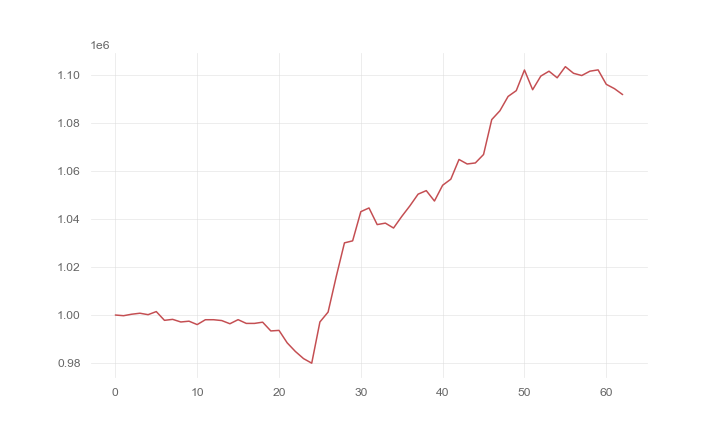

Source data for this figure (header and first rows):
, 0
0, 1000000
1, 999716
2, 1000337
3, 1000748
4, 1000143
5, 1001435
6, 997783
7, 998192
8, 997099
9, 997431
10, 996012
11, 998035
12, 998040
13, 997691
14, 996360
15, 998065
16, 996506
17, 996505
18, 997012
19, 993365
20, 993594
21, 988395
22, 984811
23, 981824
24, 979922
25, 997107
26, 1001227
27, 1016096
28, 1030085
29, 1030928
30, 1043097
31, 1044644
32, 1037708
33, 1038314
34, 1036275
35, 1041086
36, 1045532
37, 1050394
38, 1051866
39, 1047531
40, 1054104
41, 1056641
42, 1064858
43, 1062977
44, 1063413
45, 1066931
46, 1081478
47, 1085168
48, 1091141
49, 1093558
50, 1102162
51, 1093947
52, 1099629
53, 1101659
54, 1098912
55, 1103555
56, 1100783
57, 1099859
58, 1101667
59, 1102218
... 3 more rows
